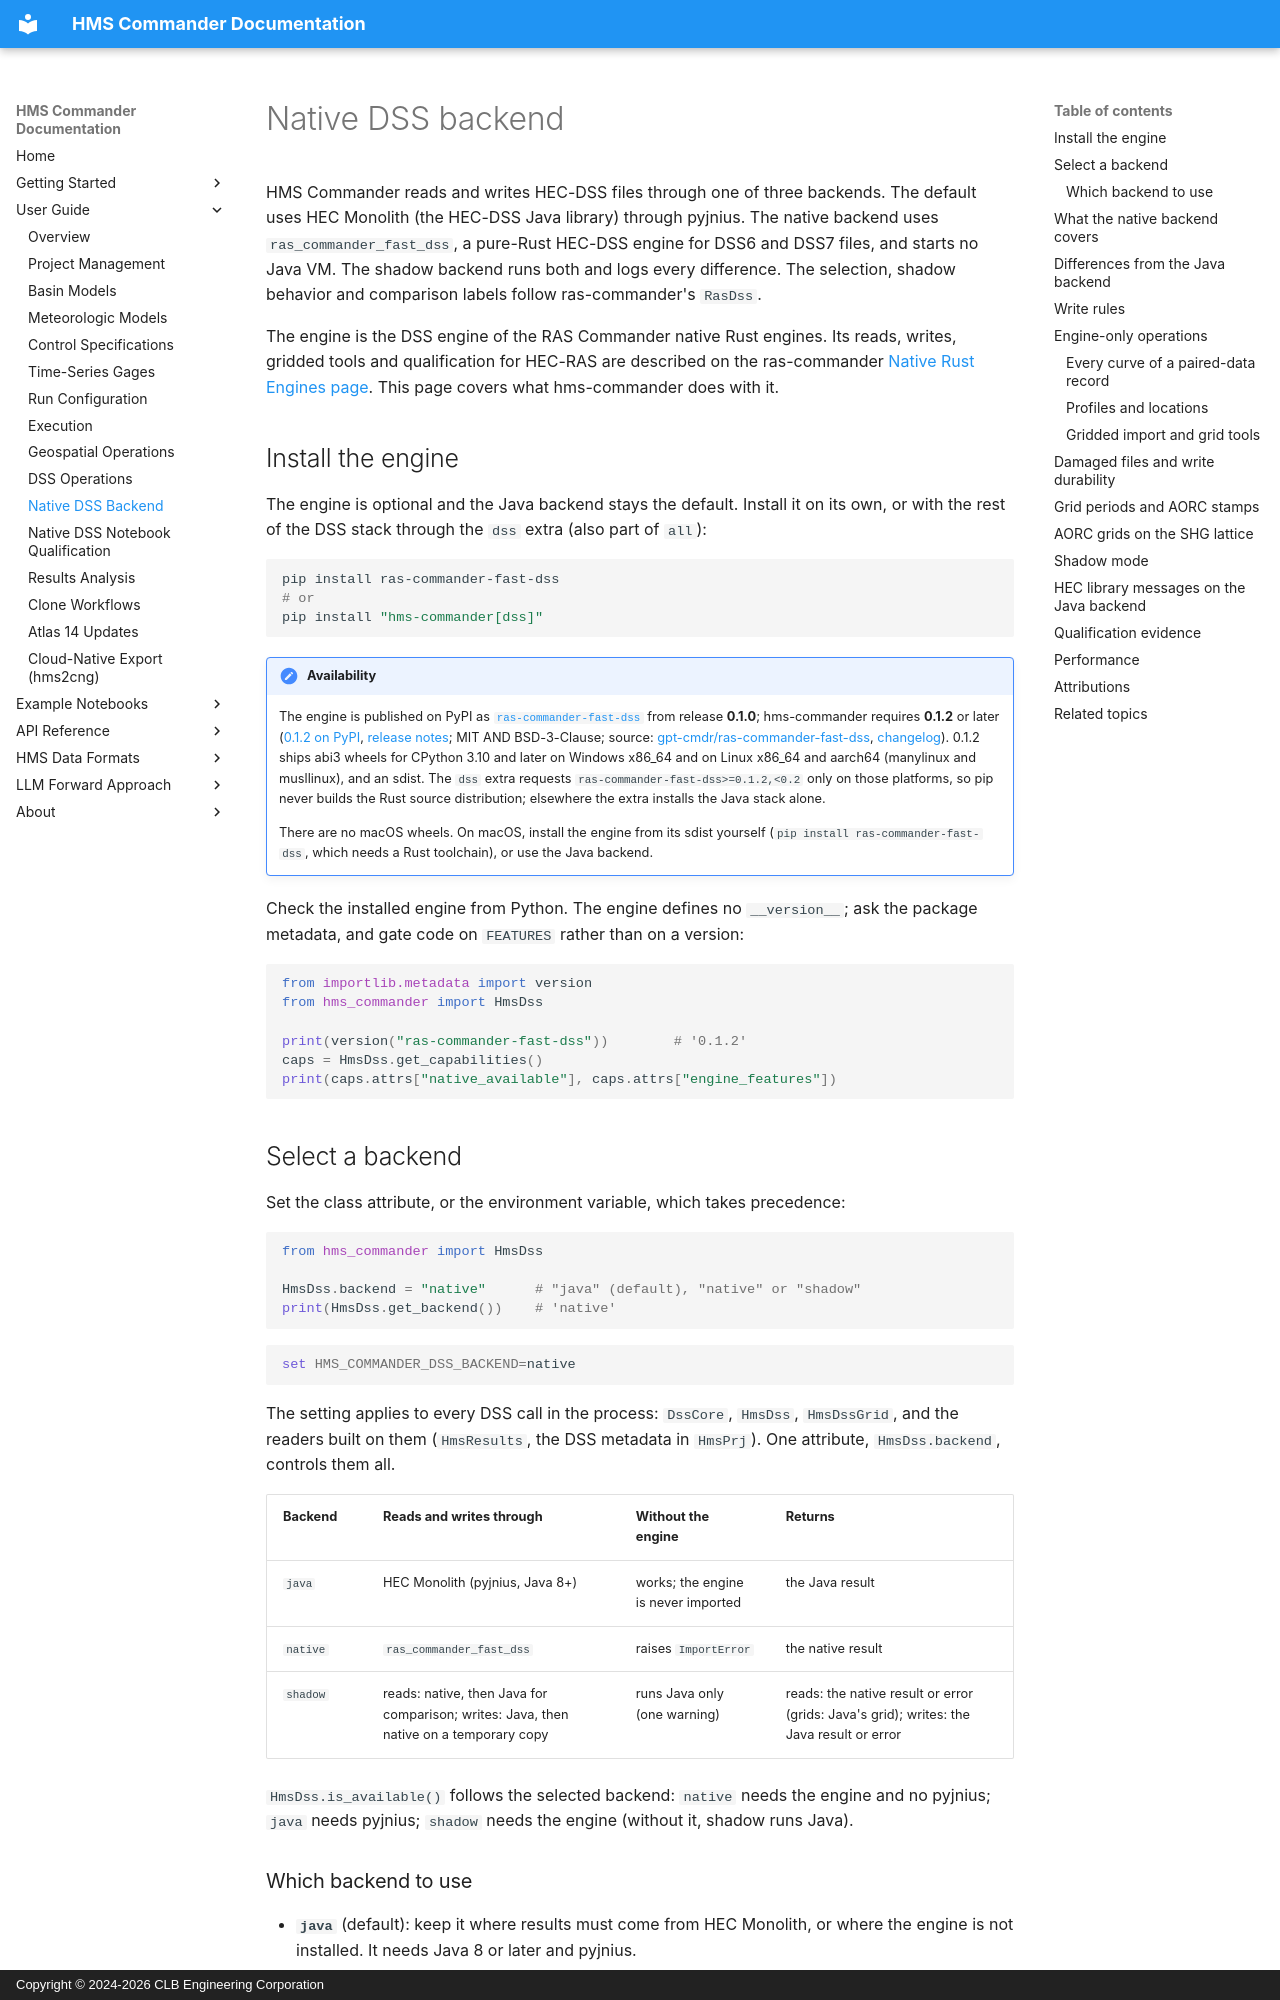

repository: gpt-cmdr/hms-commander · page: user_guide/dss_native_backend/index.html · generator: mkdocs · copyright: Copyright © 2024-2026 CLB Engineering Corporation

# Native DSS backend

HMS Commander reads and writes HEC-DSS files through one of three backends. The
default uses HEC Monolith (the HEC-DSS Java library) through pyjnius. The native
backend uses `ras_commander_fast_dss`, a pure-Rust HEC-DSS engine for DSS6 and DSS7
files, and starts no Java VM. The shadow backend runs both and logs every difference.
The selection, shadow behavior and comparison labels follow ras-commander's `RasDss`.

The engine is the DSS engine of the RAS Commander native Rust engines. Its reads, writes,
gridded tools and qualification for HEC-RAS are described on the ras-commander
[Native Rust Engines page](https://rascommander.info/ras/native-engine/#dss-engine). This
page covers what hms-commander does with it.

## Install the engine

The engine is optional and the Java backend stays the default. Install it on its own, or
with the rest of the DSS stack through the `dss` extra (also part of `all`):

```bash
pip install ras-commander-fast-dss
# or
pip install "hms-commander[dss]"
```

!!! note "Availability"
    The engine is published on PyPI as
    [`ras-commander-fast-dss`](https://pypi.org/project/ras-commander-fast-dss/) from
    release **0.1.0**; hms-commander requires **0.1.2** or later
    ([0.1.2 on PyPI](https://pypi.org/project/ras-commander-fast-dss/0.1.2/),
    [release notes](https://github.com/gpt-cmdr/ras-commander-fast-dss/releases/tag/v0.1.2); MIT AND
    BSD-3-Clause; source:
    [gpt-cmdr/ras-commander-fast-dss](https://github.com/gpt-cmdr/ras-commander-fast-dss),
    [changelog](https://github.com/gpt-cmdr/ras-commander-fast-dss/blob/main/CHANGELOG.md)).
    0.1.2 ships abi3 wheels for CPython 3.10 and later on Windows x86_64 and on Linux
    x86_64 and aarch64 (manylinux and musllinux), and an sdist. The `dss` extra requests
    `ras-commander-fast-dss>=0.1.2,<0.2` only on those platforms, so pip never builds the
    Rust source distribution; elsewhere the extra installs the Java stack alone.

    There are no macOS wheels. On macOS, install the engine from its sdist yourself
    (`pip install ras-commander-fast-dss`, which needs a Rust toolchain), or use the Java
    backend.

Check the installed engine from Python. The engine defines no `__version__`; ask the
package metadata, and gate code on `FEATURES` rather than on a version:

```python
from importlib.metadata import version
from hms_commander import HmsDss

print(version("ras-commander-fast-dss"))        # '0.1.2'
caps = HmsDss.get_capabilities()
print(caps.attrs["native_available"], caps.attrs["engine_features"])
```

## Select a backend

Set the class attribute, or the environment variable, which takes precedence:

```python
from hms_commander import HmsDss

HmsDss.backend = "native"      # "java" (default), "native" or "shadow"
print(HmsDss.get_backend())    # 'native'
```

```bash
set HMS_COMMANDER_DSS_BACKEND=native
```

The setting applies to every DSS call in the process: `DssCore`, `HmsDss`, `HmsDssGrid`,
and the readers built on them (`HmsResults`, the DSS metadata in `HmsPrj`). One attribute,
`HmsDss.backend`, controls them all.

| Backend | Reads and writes through | Without the engine | Returns |
|---|---|---|---|
| `java` | HEC Monolith (pyjnius, Java 8+) | works; the engine is never imported | the Java result |
| `native` | `ras_commander_fast_dss` | raises `ImportError` | the native result |
| `shadow` | reads: native, then Java for comparison; writes: Java, then native on a temporary copy | runs Java only (one warning) | reads: the native result or error (grids: Java's grid); writes: the Java result or error |

`HmsDss.is_available()` follows the selected backend: `native` needs the engine and no
pyjnius; `java` needs pyjnius; `shadow` needs the engine (without it, shadow runs Java).

### Which backend to use

- **`java`** (default): keep it where results must come from HEC Monolith, or where the
  engine is not installed. It needs Java 8 or later and pyjnius.
- **`native`**: use it where Java is unavailable or unwanted, for example in a container,
  on a locked-down workstation or in a service. No JVM is started and HEC Monolith is
  never downloaded. Check the [differences](#differences-from-the-java-backend) first;
  each one is deliberate.
- **`shadow`**: use it to qualify the native backend on your own files before you switch.
  It returns native read results, keeps your files written by Java, and logs every
  difference (see [Shadow mode](#shadow-mode)).
- **SHG grids** (`target_crs="SHG"`) always use the engine, whatever the backend, because
  HEC Monolith has no warp (see [AORC grids on the SHG lattice](#aorc-grids-on-the-shg-lattice)).
